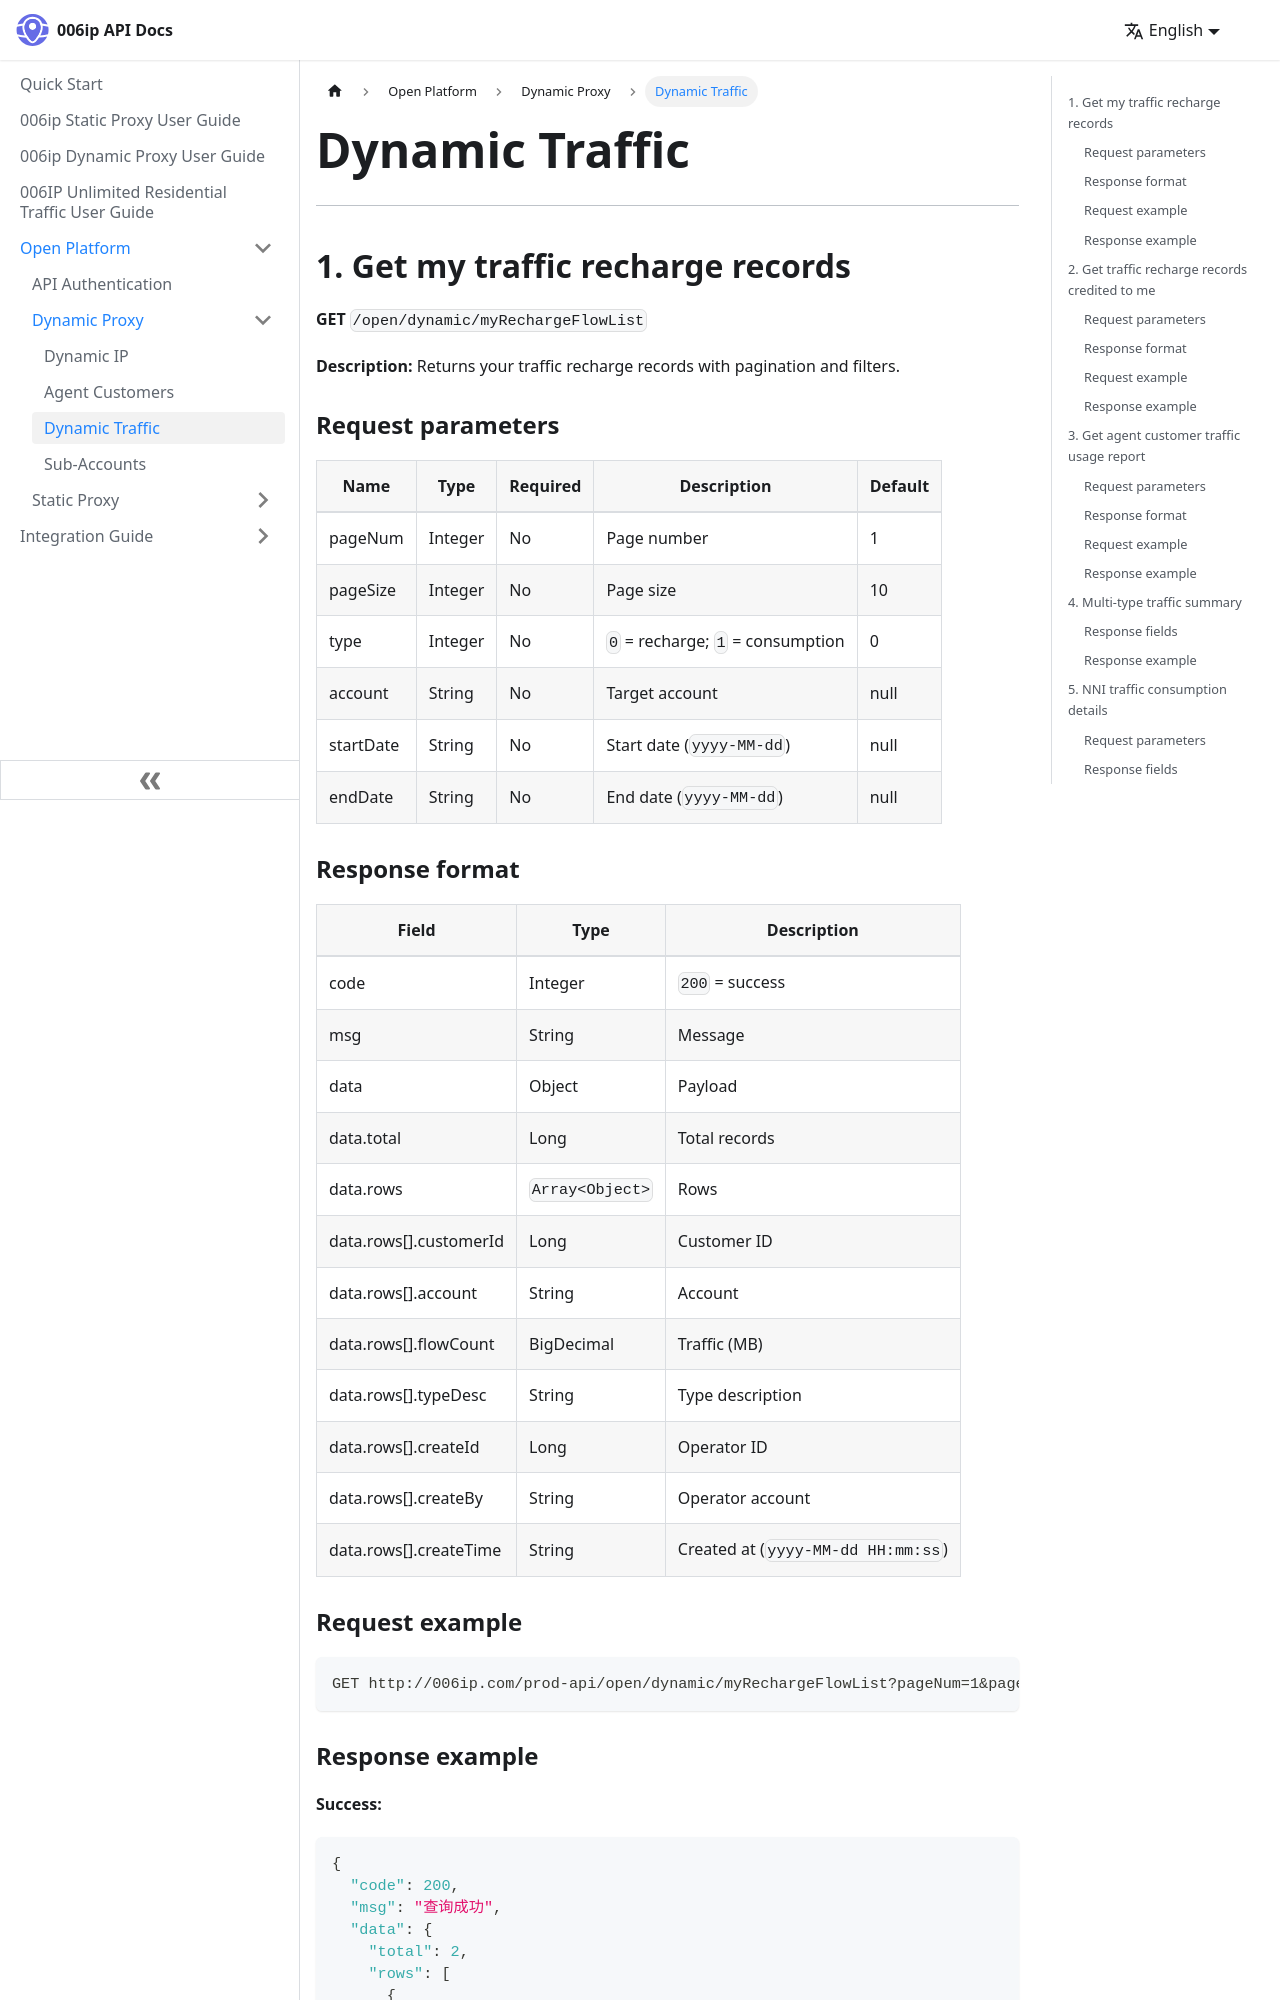

repository: resource-ipweb/006ip-docs · page: api-dynamic-flow/index.html · generator: docusaurus

---
sidebar_position: 2
slug: /api-dynamic-flow
description: Dynamic traffic API — recharge and usage records, flow reports, recharge/deduct traffic, and consumption details.
---

# Dynamic Traffic

---

## 1. Get my traffic recharge records

**GET** `/open/dynamic/myRechargeFlowList`

**Description:** Returns your traffic recharge records with pagination and filters.

### Request parameters

| Name      | Type    | Required | Description                         | Default |
| --------- | ------- | -------- | ----------------------------------- | ------- |
| pageNum   | Integer | No       | Page number                         | 1       |
| pageSize  | Integer | No       | Page size                           | 10      |
| type      | Integer | No       | `0` = recharge; `1` = consumption   | 0       |
| account   | String  | No       | Target account                      | null    |
| startDate | String  | No       | Start date (`yyyy-MM-dd`)           | null    |
| endDate   | String  | No       | End date (`yyyy-MM-dd`)             | null    |
